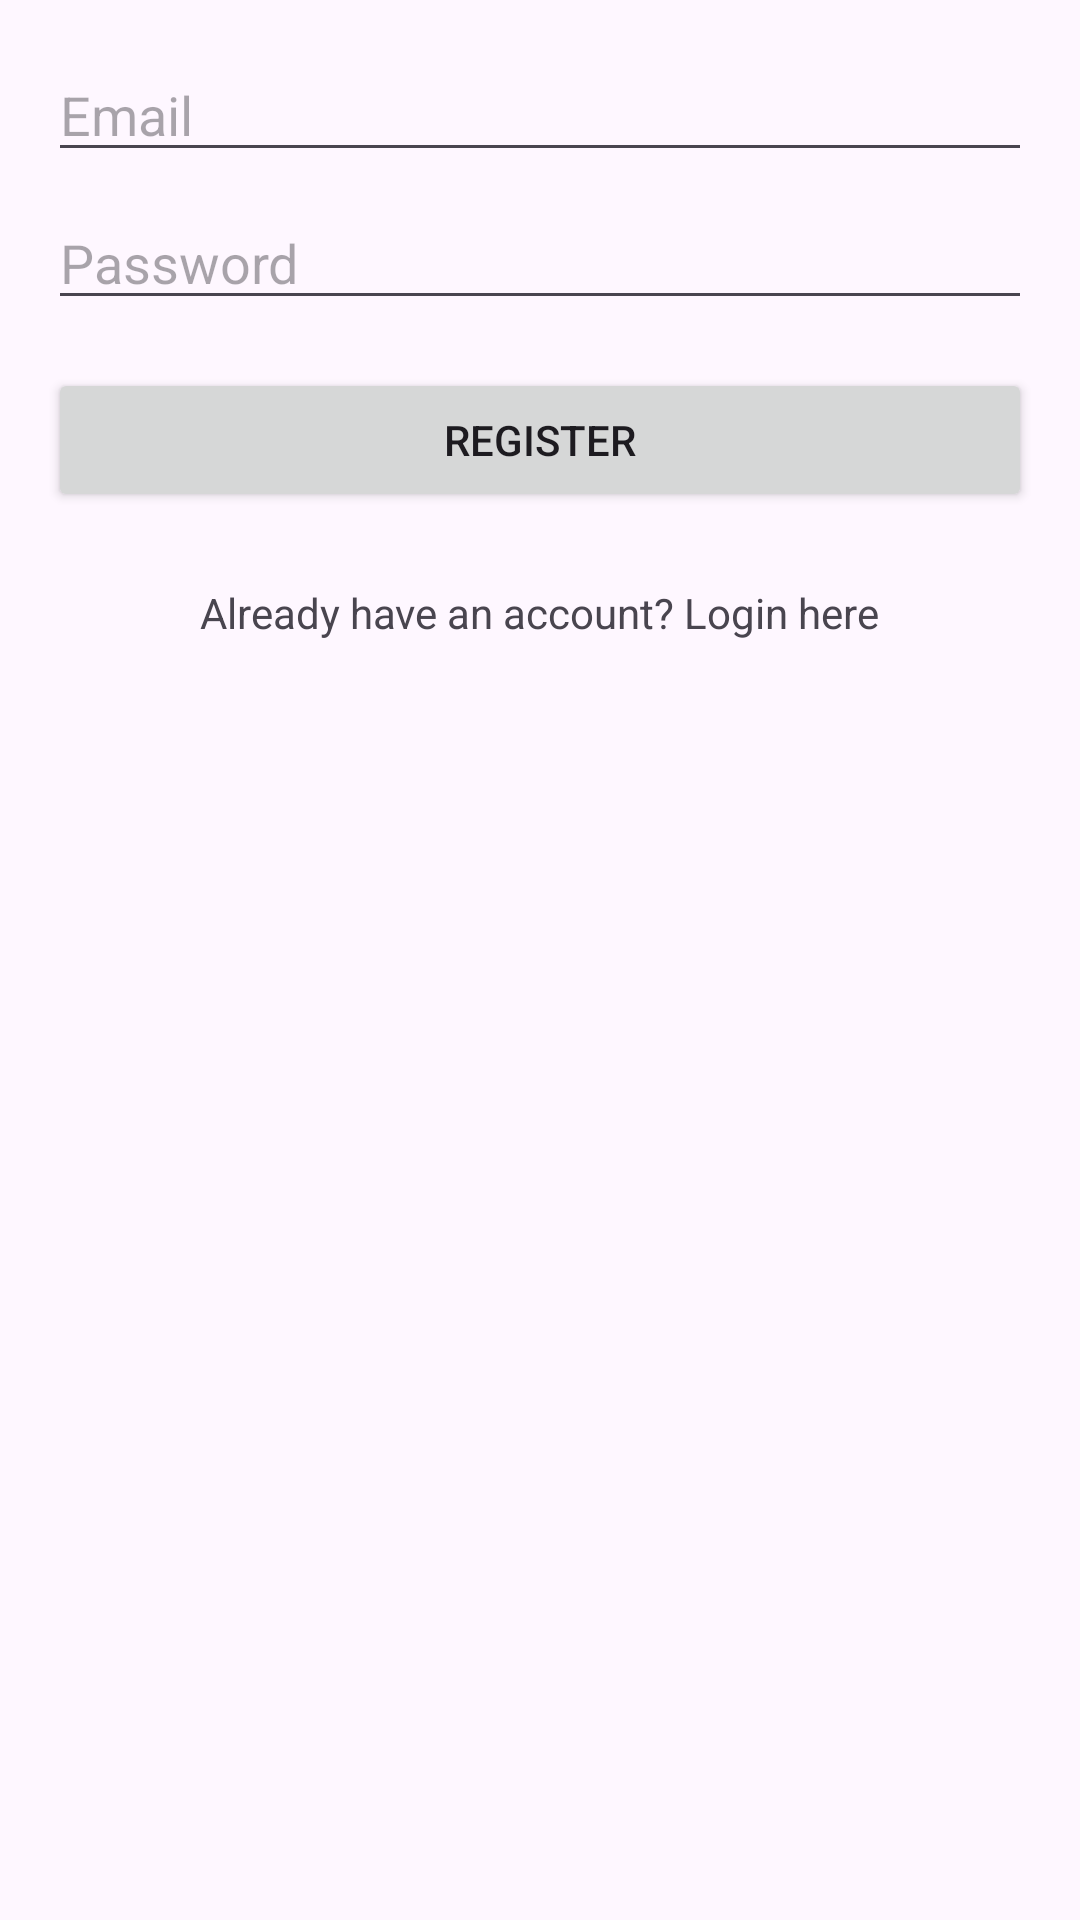

The Android layout XML behind this screen, and the referenced resources:
<!-- AndroidManifest.xml: application theme Theme.RecipeApplication -->
<!-- res/layout/activity_register.xml -->
<?xml version="1.0" encoding="utf-8"?>

<LinearLayout
    xmlns:android="http://schemas.android.com/apk/res/android"
    android:layout_width="match_parent"
    android:layout_height="match_parent"
    android:orientation="vertical"
    android:padding="16dp">

    <EditText
        android:id="@+id/etEmail"
        android:layout_width="match_parent"
        android:layout_height="wrap_content"
        android:hint="Email"
        android:inputType="textEmailAddress"/>

    <EditText
        android:id="@+id/etPassword"
        android:layout_width="match_parent"
        android:layout_height="wrap_content"
        android:hint="Password"
        android:inputType="textPassword"
        android:layout_marginTop="8dp"/>

    <Button
        android:id="@+id/btnRegister"
        android:layout_width="match_parent"
        android:layout_height="wrap_content"
        android:text="Register"
        android:layout_marginTop="16dp"/>

    <TextView
        android:id="@+id/tvLogin"
        android:layout_width="wrap_content"
        android:layout_height="wrap_content"
        android:text="Already have an account? Login here"
        android:textAlignment="center"
        android:layout_marginTop="24dp"
        android:layout_gravity="center_horizontal"/>

</LinearLayout>
<!-- resources referenced by this layout -->
<resources>
  <style name="Theme.RecipeApplication" parent="Base.Theme.RecipeApplication" />
  <style name="Base.Theme.RecipeApplication" parent="Theme.Material3.DayNight.NoActionBar">
          
          
      </style>
</resources>
